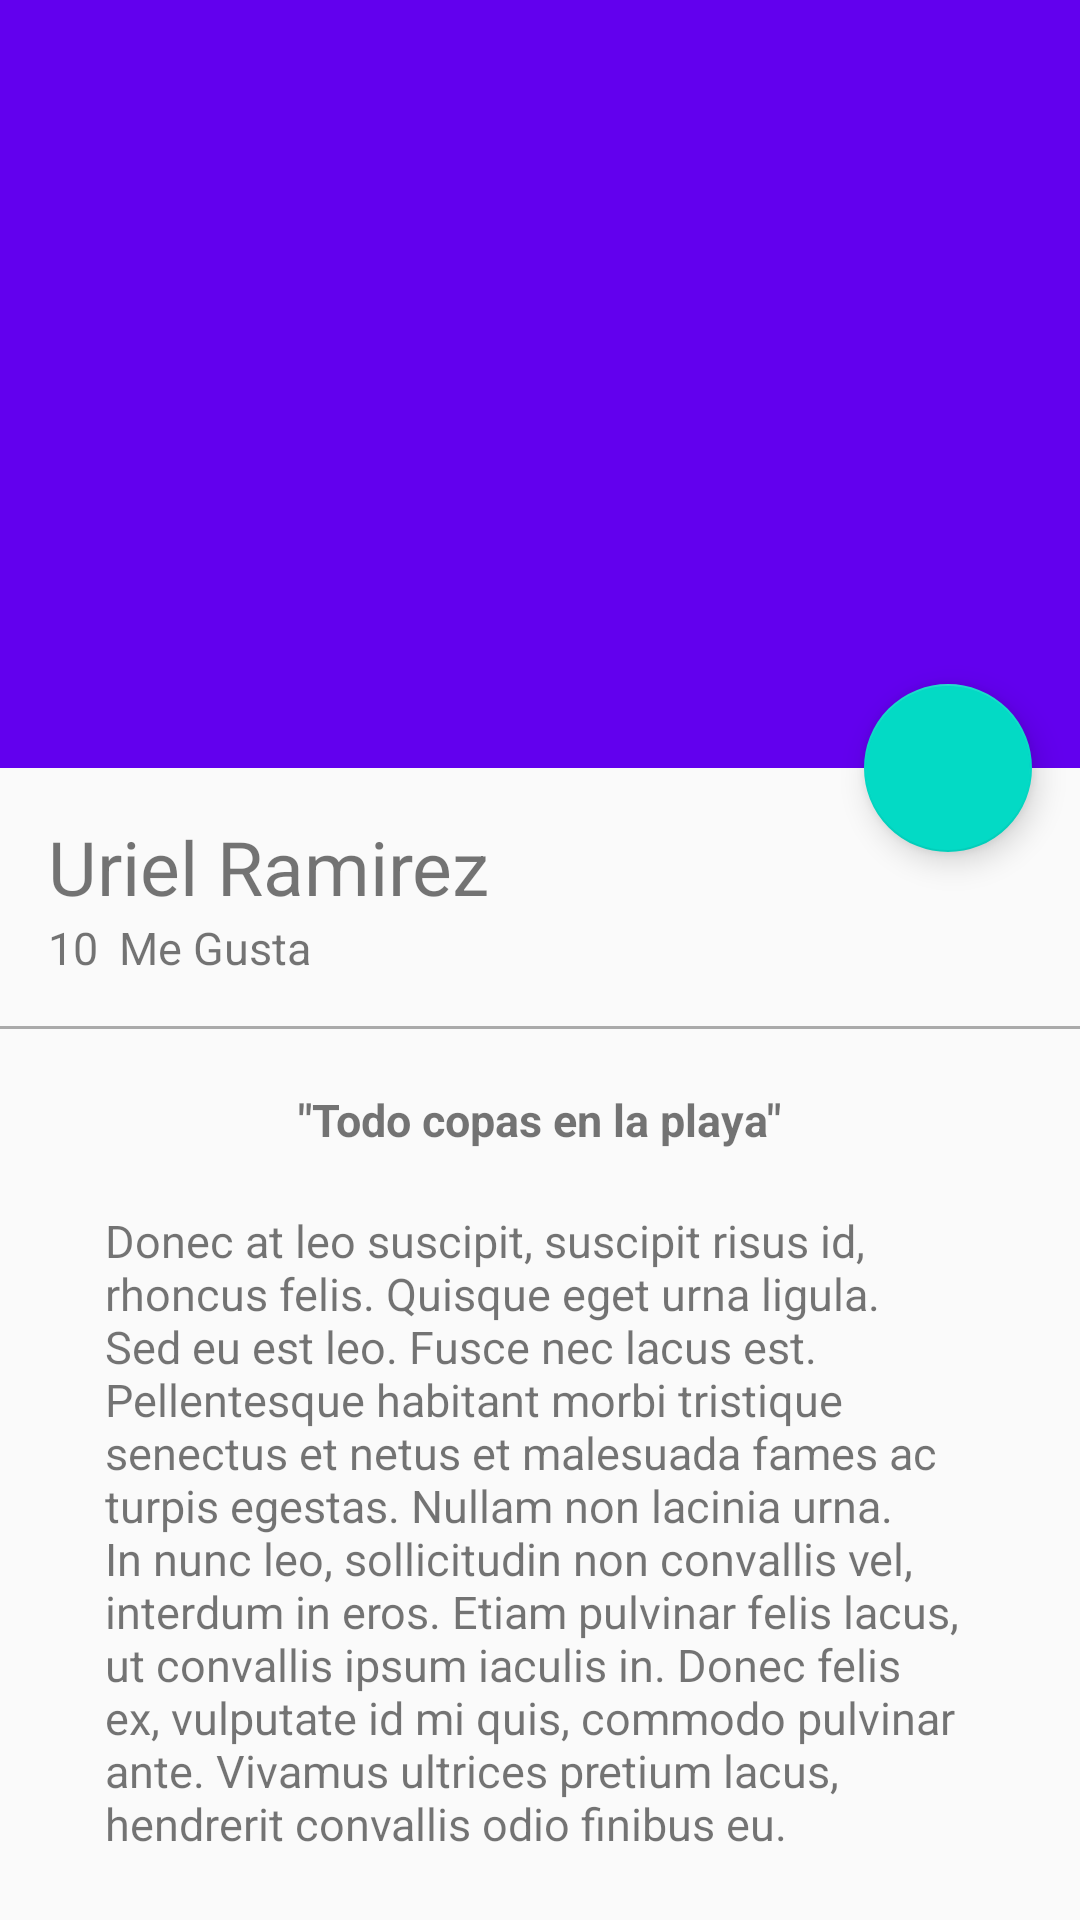

Write the Android layout XML for this screen, with the resource values it uses.
<!-- AndroidManifest.xml: application theme AppTheme -->
<!-- res/layout/activity_picture_detail.xml -->
<?xml version="1.0" encoding="utf-8"?>
<android.support.design.widget.CoordinatorLayout
    xmlns:android="http://schemas.android.com/apk/res/android"
    xmlns:app="http://schemas.android.com/apk/res-auto"
    xmlns:tools="http://schemas.android.com/tools"
    android:layout_width="match_parent"
    android:layout_height="match_parent"
    android:fitsSystemWindows="true"
    tools:context="com.yapmrq.platzigram.view.PictureDetailActivity">

    <android.support.design.widget.AppBarLayout
        android:id="@+id/appBar"
        android:layout_width="match_parent"
        android:layout_height="@dimen/appbarlayour_height"
        android:fitsSystemWindows="true"
        android:theme="@style/ThemeOverlay.AppCompat.Dark.ActionBar">

        <android.support.design.widget.CollapsingToolbarLayout
            android:id="@+id/collapsingToolbar"
            android:layout_width="match_parent"
            android:layout_height="match_parent"
            app:layout_scrollFlags="scroll|exitUntilCollapsed"
            app:contentScrim="@color/colorPrimary">

            <ImageView
                android:id="@+id/imageHeader"
                android:layout_width="match_parent"
                android:layout_height="match_parent"
                android:scaleType="centerCrop"
                android:background="@drawable/image"
                app:layout_collapseMode="parallax"
                android:fitsSystemWindows="true"
                android:transitionName="@string/transitionname_imagecard"/>

            <android.support.v7.widget.Toolbar
                android:id="@+id/toolbar"
                android:layout_width="match_parent"
                android:layout_height="?attr/actionBarSize"
                app:popupTheme="@style/ThemeOverlay.AppCompat.Light"
                app:layout_collapseMode="pin"/>

        </android.support.design.widget.CollapsingToolbarLayout>

    </android.support.design.widget.AppBarLayout>

    <android.support.v4.widget.NestedScrollView
        android:layout_width="match_parent"
        android:layout_height="match_parent"
        app:layout_behavior="@string/appbar_scrolling_view_behavior">

        <LinearLayout
            android:layout_width="match_parent"
            android:layout_height="match_parent"
            android:orientation="vertical"
            android:paddingTop="@dimen/activity_vertical_margin">

            <TextView
                android:id="@+id/userNameDetail"
                android:layout_width="wrap_content"
                android:layout_height="wrap_content"
                android:textSize="@dimen/textsize_usernamedetail"
                android:text="@string/username_card"
                android:paddingLeft="@dimen/activity_horizontal_margin"
                android:paddingRight="@dimen/activity_horizontal_margin"/>

            <LinearLayout
                android:layout_width="match_parent"
                android:layout_height="wrap_content"
                android:orientation="horizontal"
                android:paddingBottom="@dimen/activity_vertical_margin"
                android:paddingLeft="@dimen/activity_horizontal_margin"
                android:paddingRight="@dimen/activity_horizontal_margin">

                <TextView
                    android:id="@+id/likeNumberDetail"
                    android:layout_width="wrap_content"
                    android:layout_height="wrap_content"
                    android:textSize="@dimen/textsize_likenumberdetail"
                    android:text="10"/>

                <TextView
                    android:id="@+id/secondWordDetail"
                    android:layout_width="wrap_content"
                    android:layout_height="wrap_content"
                    android:textSize="@dimen/textsize_likenumberdetail"
                    android:text="@string/secondWord_detail"
                    android:layout_marginLeft="@dimen/marginleft_secondword"/>
            </LinearLayout>

            <View
                android:layout_width="match_parent"
                android:layout_height="@dimen/height_divider"
                android:background="@android:color/darker_gray"/>

            <TextView
                android:id="@+id/titleImage"
                android:layout_width="wrap_content"
                android:layout_height="wrap_content"
                android:textSize="@dimen/textsize_likenumberdetail"
                android:text="@string/titleimagedetail"
                android:layout_gravity="center_horizontal"
                android:textStyle="bold"
                android:paddingTop="@dimen/paddingtop_titleimagedetail"/>

            <TextView
                android:id="@+id/textContentImageDetail"
                android:layout_width="wrap_content"
                android:layout_height="wrap_content"
                android:textSize="@dimen/textsize_likenumberdetail"
                android:text="@string/lorem"
                android:layout_gravity="center_horizontal"
                android:paddingTop="@dimen/paddingtop_titleimagedetail"
                android:paddingLeft="@dimen/padding_horizontal_textcontentdetail"
                android:paddingRight="@dimen/padding_horizontal_textcontentdetail"/>
        </LinearLayout>

    </android.support.v4.widget.NestedScrollView>

    <android.support.design.widget.FloatingActionButton
        android:id="@+id/fab"
        android:layout_width="wrap_content"
        android:layout_height="wrap_content"
        android:layout_margin="@dimen/fab_margin"
        android:src="@drawable/heart"
        app:layout_anchor="@+id/appBar"
        app:layout_anchorGravity="bottom|end"/>

</android.support.design.widget.CoordinatorLayout>
<!-- resources referenced by this layout -->
<resources>
  <dimen name="activity_horizontal_margin">16dp</dimen>
  <dimen name="activity_vertical_margin">16dp</dimen>
  <dimen name="appbarlayour_height">256dp</dimen>
  <dimen name="fab_margin">16dp</dimen>
  <dimen name="height_divider">1dp</dimen>
  <dimen name="marginleft_secondword">7dp</dimen>
  <dimen name="padding_horizontal_textcontentdetail">35dp</dimen>
  <dimen name="paddingtop_titleimagedetail">20dp</dimen>
  <dimen name="textsize_likenumberdetail">15sp</dimen>
  <dimen name="textsize_usernamedetail">25sp</dimen>
  <string name="lorem">Donec at leo suscipit, suscipit risus id, rhoncus felis. Quisque eget urna ligula. Sed eu est leo. Fusce nec lacus est. Pellentesque habitant morbi tristique senectus et netus et malesuada fames ac turpis egestas. Nullam non lacinia urna. In nunc leo, sollicitudin non convallis vel, interdum in eros. Etiam pulvinar felis lacus, ut convallis ipsum iaculis in. Donec felis ex, vulputate id mi quis, commodo pulvinar ante. Vivamus ultrices pretium lacus, hendrerit convallis odio finibus eu.</string>
  <string name="secondWord_detail">Me Gusta</string>
  <string name="titleimagedetail">\"Todo copas en la playa\"</string>
  <string name="transitionname_imagecard">transitionnamepicture</string>
  <string name="username_card">Uriel Ramirez</string>
  <style name="AppTheme" parent="Theme.AppCompat.Light.NoActionBar">
          
          <item name="colorPrimary">@color/colorPrimary</item>
          <item name="colorPrimaryDark">@color/colorPrimaryDark</item>
          <item name="colorAccent">@color/colorAccent</item>
      </style>
  <!-- not gathered from this repository: default colours our renderer supplied (Android Studio template values) -->
  <color name="colorPrimary">#FF6200EE</color>
  <color name="colorPrimaryDark">#FF3700B3</color>
  <color name="colorAccent">#FF03DAC5</color>
</resources>
